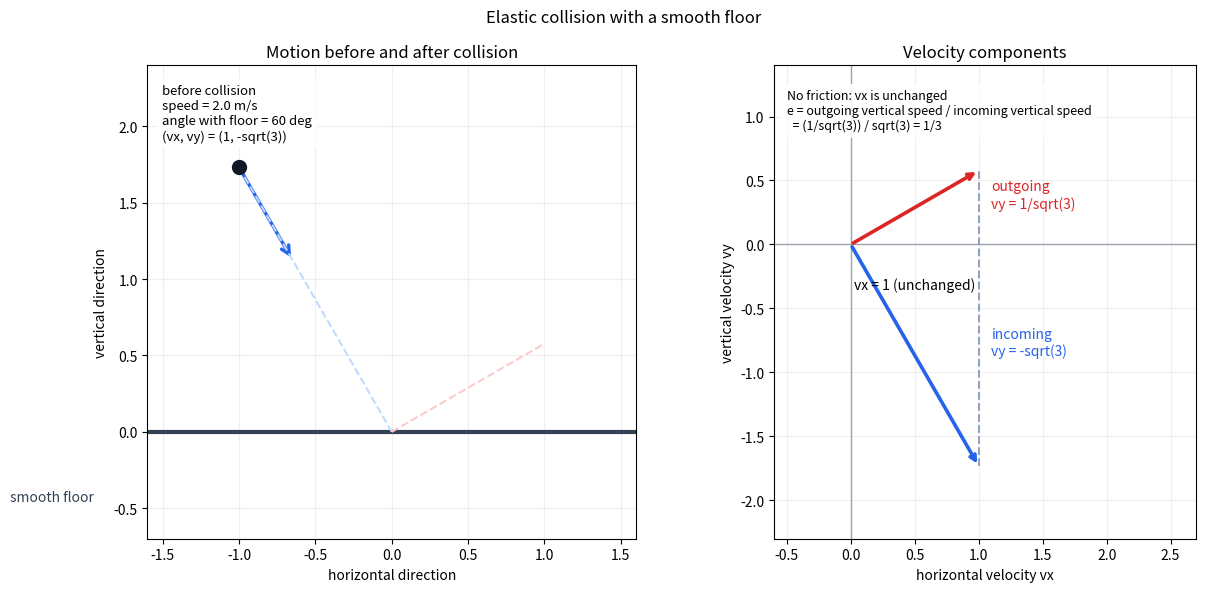

Generate this figure with matplotlib:
"""なめらかな床で跳ね返るボールの速度成分と反発係数を可視化する。"""

from math import sqrt

import matplotlib.pyplot as plt
from matplotlib.animation import FuncAnimation
from matplotlib.patches import FancyArrowPatch


HORIZONTAL_SPEED = 1.0
INCOMING_VERTICAL_SPEED = sqrt(3)
OUTGOING_VERTICAL_SPEED = 1 / sqrt(3)
REST_COEFFICIENT = 1 / 3
COLLISION_TIME = 1.0
VECTOR_SCALE = 0.35


def add_arrow(axis, color):
    arrow = FancyArrowPatch(
        (0, 0),
        (0, 0),
        arrowstyle="->",
        mutation_scale=15,
        linewidth=2.4,
        color=color,
    )
    axis.add_patch(arrow)
    return arrow


def set_arrow(arrow, start, vector):
    arrow.set_positions(start, (start[0] + vector[0], start[1] + vector[1]))


def main(interval_ms=60):
    figure, (motion_axis, vector_axis) = plt.subplots(1, 2, figsize=(13, 6))
    figure.suptitle("Elastic collision with a smooth floor")

    # 左: 実際の運動
    motion_axis.axhline(0, color="#334155", linewidth=3)
    motion_axis.text(-2.5, -0.45, "smooth floor", color="#334155")
    motion_axis.plot((-1, 0), (INCOMING_VERTICAL_SPEED, 0), color="#bfdbfe", linestyle="--")
    motion_axis.plot((0, 1), (0, OUTGOING_VERTICAL_SPEED), color="#fecaca", linestyle="--")
    motion_axis.set_xlim(-1.6, 1.6)
    motion_axis.set_ylim(-0.7, 2.4)
    motion_axis.set_aspect("equal")
    motion_axis.set_title("Motion before and after collision")
    motion_axis.set_xlabel("horizontal direction")
    motion_axis.set_ylabel("vertical direction")
    motion_axis.grid(alpha=0.2)
    ball, = motion_axis.plot([], [], marker="o", color="#111827", markersize=10)
    incoming_arrow = add_arrow(motion_axis, "#2563eb")
    outgoing_arrow = add_arrow(motion_axis, "#dc2626")
    motion_info = motion_axis.text(
        0.03,
        0.96,
        "",
        transform=motion_axis.transAxes,
        va="top",
        fontsize=9.5,
        bbox={"facecolor": "white", "edgecolor": "none", "alpha": 0.9},
    )

    # 右: 速度ベクトルの成分
    vector_axis.axhline(0, color="#9ca3af", linewidth=1)
    vector_axis.axvline(0, color="#9ca3af", linewidth=1)
    vector_axis.annotate(
        "",
        xy=(HORIZONTAL_SPEED, -INCOMING_VERTICAL_SPEED),
        xytext=(0, 0),
        arrowprops={"arrowstyle": "->", "color": "#2563eb", "lw": 2.6},
    )
    vector_axis.annotate(
        "",
        xy=(HORIZONTAL_SPEED, OUTGOING_VERTICAL_SPEED),
        xytext=(0, 0),
        arrowprops={"arrowstyle": "->", "color": "#dc2626", "lw": 2.6},
    )
    vector_axis.plot((HORIZONTAL_SPEED, HORIZONTAL_SPEED), (-INCOMING_VERTICAL_SPEED, OUTGOING_VERTICAL_SPEED), color="#94a3b8", linestyle="--")
    vector_axis.text(HORIZONTAL_SPEED + 0.1, -INCOMING_VERTICAL_SPEED / 2, "incoming\nvy = -sqrt(3)", color="#2563eb")
    vector_axis.text(HORIZONTAL_SPEED + 0.1, OUTGOING_VERTICAL_SPEED / 2, "outgoing\nvy = 1/sqrt(3)", color="#dc2626")
    vector_axis.text(HORIZONTAL_SPEED / 2, -0.35, "vx = 1 (unchanged)", ha="center")
    vector_axis.set_xlim(-0.6, 2.7)
    vector_axis.set_ylim(-2.3, 1.4)
    vector_axis.set_aspect("equal")
    vector_axis.set_title("Velocity components")
    vector_axis.set_xlabel("horizontal velocity vx")
    vector_axis.set_ylabel("vertical velocity vy")
    vector_axis.grid(alpha=0.2)
    vector_axis.text(
        0.03,
        0.95,
        "No friction: vx is unchanged\n"
        "e = outgoing vertical speed / incoming vertical speed\n"
        "  = (1/sqrt(3)) / sqrt(3) = 1/3",
        transform=vector_axis.transAxes,
        va="top",
        fontsize=9,
        bbox={"facecolor": "white", "edgecolor": "none", "alpha": 0.9},
    )

    def update(frame):
        time = 2 * frame / 100
        if time <= COLLISION_TIME:
            # 入射速度は (1, -sqrt(3))。
            position = (time - 1, INCOMING_VERTICAL_SPEED * (1 - time))
            ball.set_data([position[0]], [position[1]])
            set_arrow(
                incoming_arrow,
                position,
                (HORIZONTAL_SPEED * VECTOR_SCALE, -INCOMING_VERTICAL_SPEED * VECTOR_SCALE),
            )
            incoming_arrow.set_visible(True)
            outgoing_arrow.set_visible(False)
            motion_info.set_text(
                "before collision\n"
                "speed = 2.0 m/s\n"
                "angle with floor = 60 deg\n"
                "(vx, vy) = (1, -sqrt(3))"
            )
        else:
            # 反射後の速度は (1, 1/sqrt(3))。
            after_time = time - COLLISION_TIME
            position = (after_time, OUTGOING_VERTICAL_SPEED * after_time)
            ball.set_data([position[0]], [position[1]])
            set_arrow(
                outgoing_arrow,
                position,
                (HORIZONTAL_SPEED * VECTOR_SCALE, OUTGOING_VERTICAL_SPEED * VECTOR_SCALE),
            )
            incoming_arrow.set_visible(False)
            outgoing_arrow.set_visible(True)
            motion_info.set_text(
                "after collision\n"
                "angle with floor = 30 deg\n"
                "(vx, vy) = (1, 1/sqrt(3))\n"
                "coefficient of restitution e = 1/3"
            )
        return ball, incoming_arrow, outgoing_arrow, motion_info

    def init():
        return update(0)

    animation = FuncAnimation(
        figure,
        update,
        init_func=init,
        frames=range(101),
        interval=interval_ms,
        repeat=True,
        repeat_delay=1800,
        blit=True,
        cache_frame_data=False,
    )
    figure._ball_floor_collision_animation = animation
    plt.tight_layout()
    plt.show()


if __name__ == "__main__":
    main()
